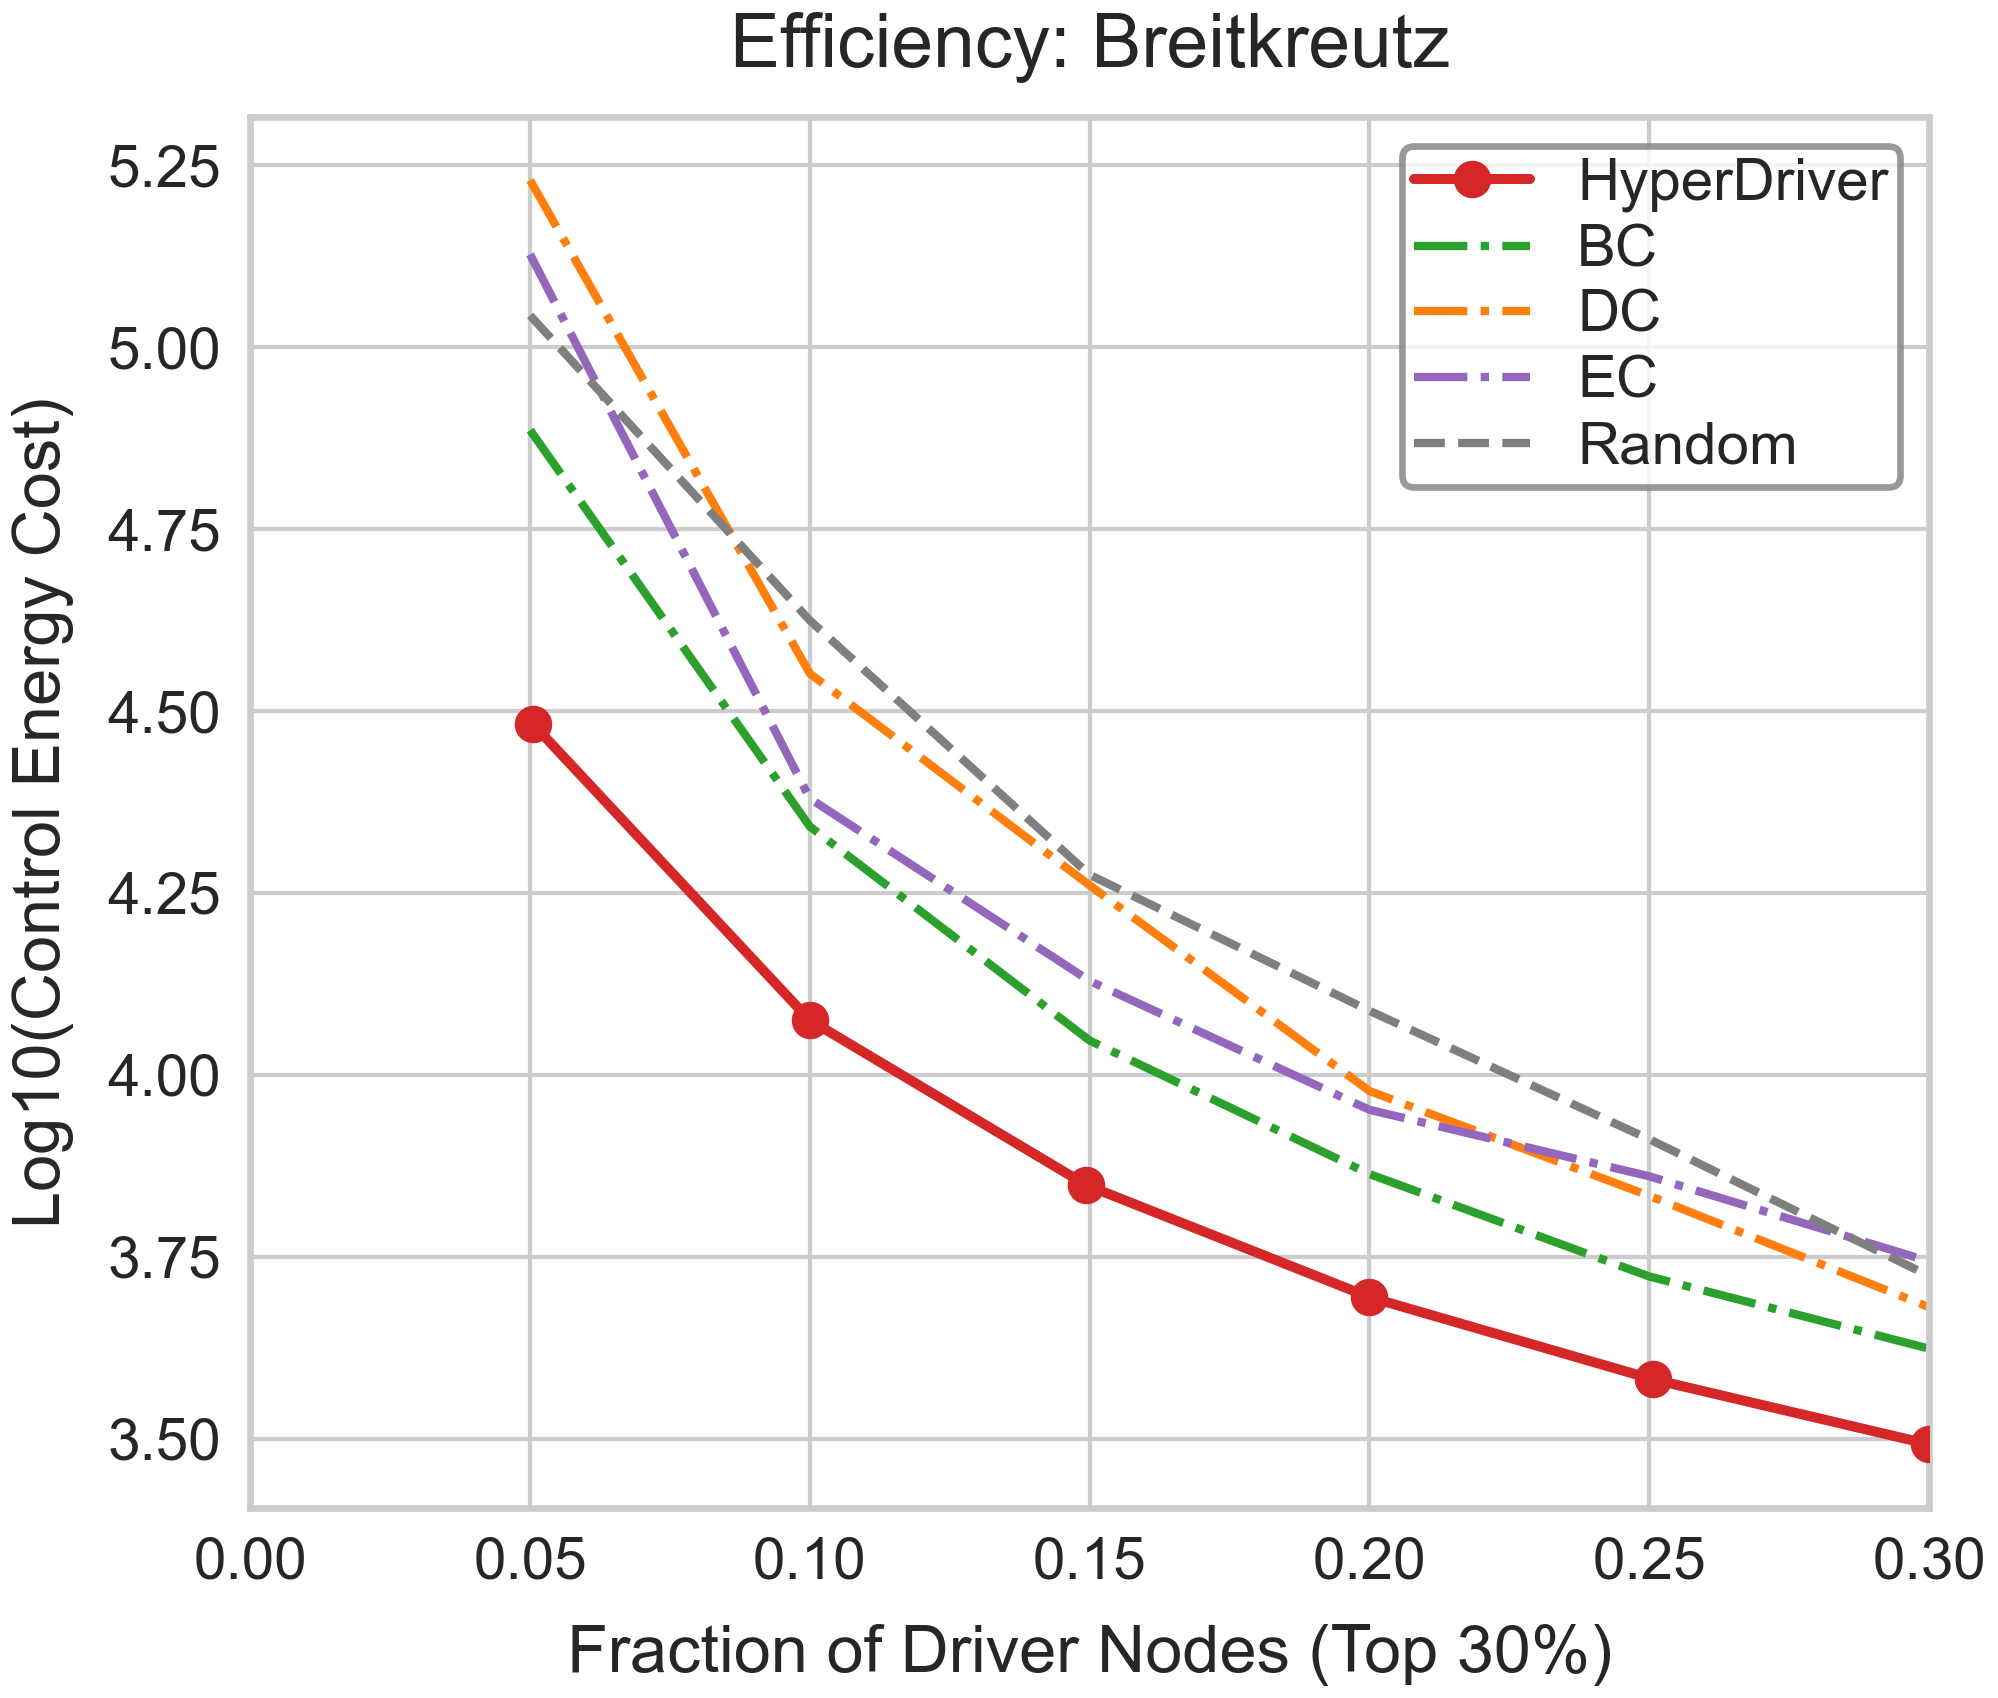

Data behind this chart, as committed beside it:
Fraction, Log10_Energy, Strategy
0.05, 5.044, Random
0.1, 4.625, Random
0.15, 4.275, Random
0.2, 4.088, Random
0.25, 3.912, Random
0.3, 3.724, Random
0.05, 5.23, DC
0.1, 4.552, DC
0.15, 4.26, DC
0.2, 3.978, DC
0.25, 3.834, DC
0.3, 3.681, DC
0.05, 4.886, BC
0.1, 4.341, BC
0.15, 4.047, BC
0.2, 3.864, BC
0.25, 3.723, BC
0.3, 3.624, BC
0.05, 5.128, EC
0.1, 4.38, EC
0.15, 4.129, EC
0.2, 3.952, EC
0.25, 3.861, EC
0.3, 3.744, EC
0.05057, 4.482, HyperDriver
0.1, 4.075, HyperDriver
0.1494, 3.849, HyperDriver
0.2, 3.695, HyperDriver
0.2506, 3.582, HyperDriver
0.3, 3.492, HyperDriver
